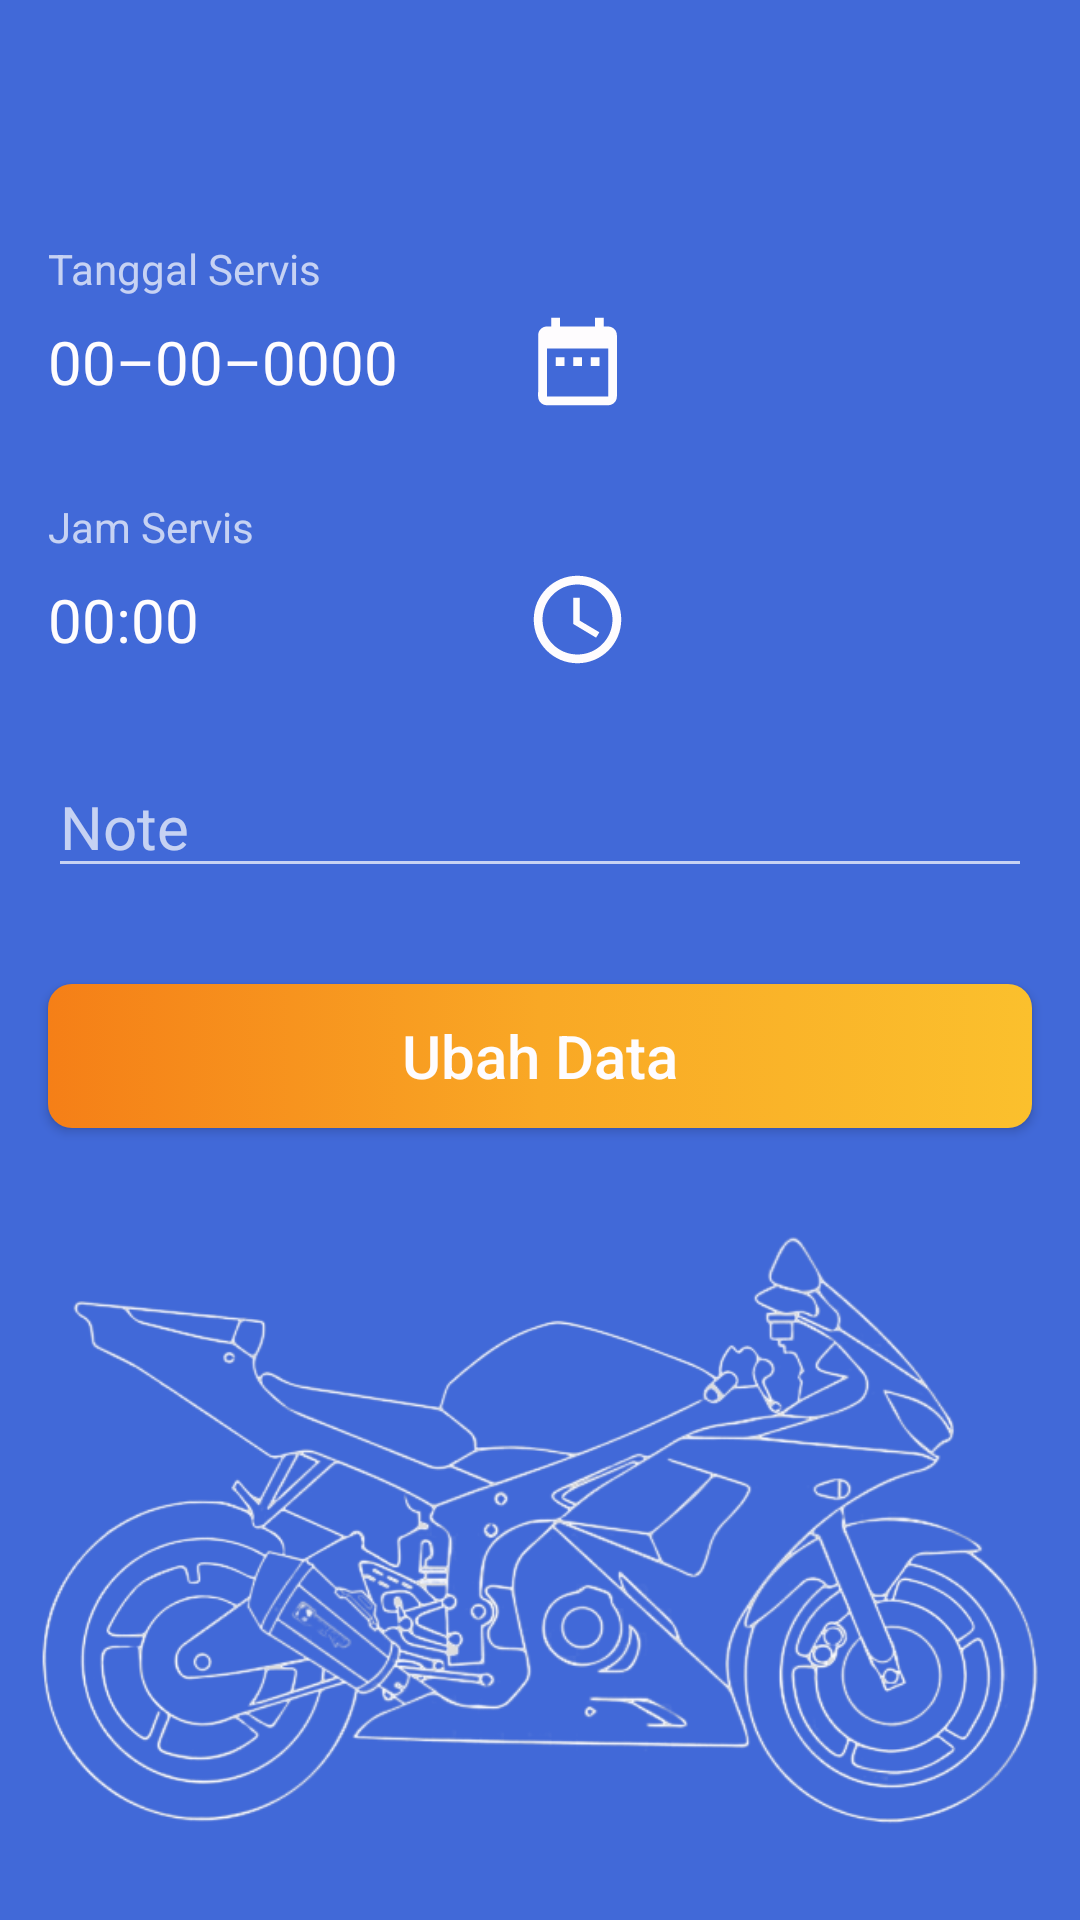

Layout XML and referenced resources for this Android screen:
<!-- AndroidManifest.xml: activity theme AppTheme.noActionBar -->
<!-- res/layout/activity_edit_reminder.xml -->
<?xml version="1.0" encoding="utf-8"?>
<androidx.constraintlayout.widget.ConstraintLayout xmlns:android="http://schemas.android.com/apk/res/android"
    xmlns:app="http://schemas.android.com/apk/res-auto"
    xmlns:tools="http://schemas.android.com/tools"
    android:layout_width="match_parent"
    android:layout_height="match_parent"
    android:background="@color/colorPrimary"
    android:focusableInTouchMode="true"
    tools:context=".reminder_page.EditReminderActivity">


    <androidx.appcompat.widget.Toolbar
        android:id="@+id/tb_edit_reminder"
        android:layout_width="0dp"
        android:layout_height="?attr/actionBarSize"
        android:background="?attr/colorPrimary"
        android:minHeight="?attr/actionBarSize"
        android:theme="?attr/actionBarTheme"
        app:layout_constraintEnd_toEndOf="parent"
        app:layout_constraintStart_toStartOf="parent"
        app:layout_constraintTop_toTopOf="parent" />

    <TextView
        android:id="@+id/tb_edit_reminder_text"
        android:layout_width="wrap_content"
        android:layout_height="wrap_content"
        android:textSize="@dimen/title_toolbar"
        android:textStyle="bold"
        app:layout_constraintBottom_toBottomOf="@+id/tb_edit_reminder"
        app:layout_constraintEnd_toEndOf="@+id/tb_edit_reminder"
        app:layout_constraintStart_toStartOf="@+id/tb_edit_reminder"
        app:layout_constraintTop_toTopOf="parent" />

    <TextView
        android:id="@+id/textView3"
        android:layout_width="0dp"
        android:layout_height="wrap_content"
        android:layout_marginStart="16dp"
        android:layout_marginTop="24dp"
        android:layout_marginEnd="16dp"
        android:text="Tanggal Servis"
        app:layout_constraintEnd_toEndOf="parent"
        app:layout_constraintStart_toStartOf="parent"
        app:layout_constraintTop_toBottomOf="@+id/tb_edit_reminder" />

    <TextView
        android:id="@+id/tv_set_tgl_edit"
        android:layout_width="0dp"
        android:layout_height="wrap_content"
        android:layout_marginStart="16dp"
        android:layout_marginTop="8dp"
        android:text="@string/default_tgl"
        android:textColor="@color/colorTextWhite"
        android:textSize="@dimen/title_toolbar"
        app:layout_constraintEnd_toStartOf="@+id/img_date_picker_edit"
        app:layout_constraintStart_toStartOf="parent"
        app:layout_constraintTop_toBottomOf="@+id/textView3" />

    <ImageView
        android:id="@+id/img_date_picker_edit"
        android:layout_width="35dp"
        android:layout_height="35dp"
        android:layout_marginEnd="150dp"
        android:contentDescription="@string/todo"
        app:layout_constraintBottom_toBottomOf="@+id/tv_set_tgl_edit"
        app:layout_constraintEnd_toEndOf="parent"
        app:layout_constraintTop_toTopOf="@+id/tv_set_tgl_edit"
        app:srcCompat="@drawable/ic_date_range_white_24dp" />

    <TextView
        android:id="@+id/textView5"
        android:layout_width="0dp"
        android:layout_height="wrap_content"
        android:layout_marginStart="16dp"
        android:layout_marginTop="32dp"
        android:layout_marginEnd="16dp"
        android:text="Jam Servis"
        app:layout_constraintEnd_toEndOf="parent"
        app:layout_constraintStart_toStartOf="parent"
        app:layout_constraintTop_toBottomOf="@+id/tv_set_tgl_edit" />

    <TextView
        android:id="@+id/tv_set_jam_edit"
        android:layout_width="0dp"
        android:layout_height="wrap_content"
        android:layout_marginStart="16dp"
        android:layout_marginTop="8dp"
        android:text="@string/default_jam"
        android:textColor="@color/colorTextWhite"
        android:textSize="@dimen/title_toolbar"
        app:layout_constraintEnd_toStartOf="@+id/img_time_picker_edit"
        app:layout_constraintStart_toStartOf="parent"
        app:layout_constraintTop_toBottomOf="@+id/textView5" />

    <ImageView
        android:id="@+id/img_time_picker_edit"
        android:layout_width="35dp"
        android:layout_height="35dp"
        android:layout_marginEnd="150dp"
        android:contentDescription="@string/todo"
        app:layout_constraintBottom_toBottomOf="@+id/tv_set_jam_edit"
        app:layout_constraintEnd_toEndOf="parent"
        app:layout_constraintTop_toTopOf="@+id/tv_set_jam_edit"
        app:srcCompat="@drawable/ic_access_time_white_24dp" />

    <EditText
        android:id="@+id/edt_note_edit"
        android:layout_width="0dp"
        android:layout_height="wrap_content"
        android:layout_marginStart="16dp"
        android:layout_marginTop="32dp"
        android:layout_marginEnd="16dp"
        android:textSize="@dimen/title_toolbar"
        android:hint="@string/note"
        android:maxLines="3"
        android:inputType="textMultiLine"
        android:theme="@style/AppTheme.EditText"
        app:layout_constraintEnd_toEndOf="parent"
        app:layout_constraintStart_toStartOf="parent"
        app:layout_constraintTop_toBottomOf="@+id/tv_set_jam_edit" />

    <Button
        android:id="@+id/btn_edit_reminder"
        android:layout_width="0dp"
        android:layout_height="wrap_content"
        android:layout_marginStart="16dp"
        android:layout_marginTop="32dp"
        android:layout_marginEnd="16dp"
        android:background="@drawable/custom_button"
        android:text="@string/ubah_data"
        android:textSize="@dimen/text_button"
        android:textAllCaps="false"
        android:textColor="@color/colorTextWhite"
        app:layout_constraintEnd_toEndOf="parent"
        app:layout_constraintStart_toStartOf="parent"
        app:layout_constraintTop_toBottomOf="@+id/edt_note_edit" />

    <ImageView
        android:id="@+id/imageView3"
        android:layout_width="0dp"
        android:layout_height="0dp"
        android:layout_marginTop="8dp"
        app:layout_constraintBottom_toBottomOf="parent"
        app:layout_constraintEnd_toEndOf="parent"
        app:layout_constraintHorizontal_bias="0.0"
        app:layout_constraintStart_toStartOf="parent"
        app:layout_constraintTop_toBottomOf="@+id/btn_edit_reminder"
        app:layout_constraintVertical_bias="0.0"
        app:srcCompat="@drawable/sketsamotobackground" />
</androidx.constraintlayout.widget.ConstraintLayout>
<!-- resources referenced by this layout -->
<resources>
  <color name="colorPrimary">#4169D8</color>
  <color name="colorTextWhite">#FEFCFE</color>
  <dimen name="text_button">20sp</dimen>
  <dimen name="title_toolbar">20sp</dimen>
  <!-- drawable custom_button (drawable) -->
  <?xml version="1.0" encoding="utf-8"?>
  <selector xmlns:android="http://schemas.android.com/apk/res/android">
  
      <item
          android:state_pressed="true"
          android:state_enabled="true"
          android:drawable="@drawable/button_pressed" />
  
      <item
          android:state_enabled="true"
          android:drawable="@drawable/button_gradient" />
  </selector>
  <!-- drawable ic_access_time_white_24dp (drawable) -->
  <vector android:height="24dp"
      android:tint="@color/colorTextWhite"
      android:viewportHeight="24.0"
      android:viewportWidth="24.0"
      android:width="24dp"
      xmlns:android="http://schemas.android.com/apk/res/android">
      <path
          android:fillColor="@color/colorPrimary"
          android:pathData="M11.99,2C6.47,2 2,6.48 2,12s4.47,10 9.99,10C17.52,22 22,17.52 22,12S17.52,2 11.99,2zM12,20c-4.42,0 -8,-3.58 -8,-8s3.58,-8 8,-8 8,3.58 8,8 -3.58,8 -8,8zM12.5,7H11v6l5.25,3.15 0.75,-1.23 -4.5,-2.67z" />
  </vector>
  <!-- drawable ic_date_range_white_24dp (drawable) -->
  <vector android:height="24dp"
      android:tint="@color/colorTextWhite"
      android:viewportHeight="24.0"
      android:viewportWidth="24.0"
      android:width="24dp"
      xmlns:android="http://schemas.android.com/apk/res/android">
      <path
          android:fillColor="@color/colorPrimary"
          android:pathData="M9,11L7,11v2h2v-2zM13,11h-2v2h2v-2zM17,11h-2v2h2v-2zM19,4h-1L18,2h-2v2L8,4L8,2L6,2v2L5,4c-1.11,0 -1.99,0.9 -1.99,2L3,20c0,1.1 0.89,2 2,2h14c1.1,0 2,-0.9 2,-2L21,6c0,-1.1 -0.9,-2 -2,-2zM19,20L5,20L5,9h14v11z" />
  </vector>
  <!-- drawable sketsamotobackground: png bitmap (drawable, 169855 bytes) -->
  <string name="default_jam">00:00</string>
  <string name="default_tgl">00–00–0000</string>
  <string name="note">Note</string>
  <string name="todo">TODO</string>
  <string name="ubah_data">Ubah Data</string>
  <style name="AppTheme.EditText" parent="Theme.AppCompat">
          <item name="colorControlActivated">@color/colorLineEditText</item>
          <item name="android:textColor">@color/colorTextWhite</item>
      </style>
  <style name="AppTheme.noActionBar" parent="Theme.AppCompat">
          <item name="windowActionBar">false</item>
          <item name="windowNoTitle">true</item>
          <item name="colorPrimaryDark">@color/colorPrimaryDark</item>
          <item name="colorPrimary">@color/colorPrimary</item>
          <item name="colorAccent">@color/colorAccent</item>
      </style>
  <!-- drawable button_pressed (drawable) -->
  <?xml version="1.0" encoding="utf-8"?>
  <shape xmlns:android="http://schemas.android.com/apk/res/android"
      android:shape="rectangle">
      <solid android:color="@color/colorAccent" />
  
      <padding
          android:left="7dp"
          android:top="7dp"
          android:right="7dp"
          android:bottom="7dp" />
      <stroke
          android:width="0dip"
          android:color="#FFFFFF" />
      <corners android:radius="8dp" />
  </shape>
  <!-- drawable button_gradient (drawable) -->
  <?xml version="1.0" encoding="utf-8"?>
  <shape xmlns:android="http://schemas.android.com/apk/res/android"
      android:shape="rectangle">
      <gradient
          android:angle="0"
          android:endColor="#fbc02d"
          android:centerColor="#f9a825"
          android:startColor="@color/colorAccent" />
  
      <padding
          android:bottom="7dp"
          android:left="7dp"
          android:right="7dp"
          android:top="7dp" />
  
      <corners android:radius="8dp" />
  </shape>
  <color name="colorLineEditText">#888888</color>
  <color name="colorPrimaryDark">#4169d8</color>
  <color name="colorAccent">#f57f17</color>
</resources>
